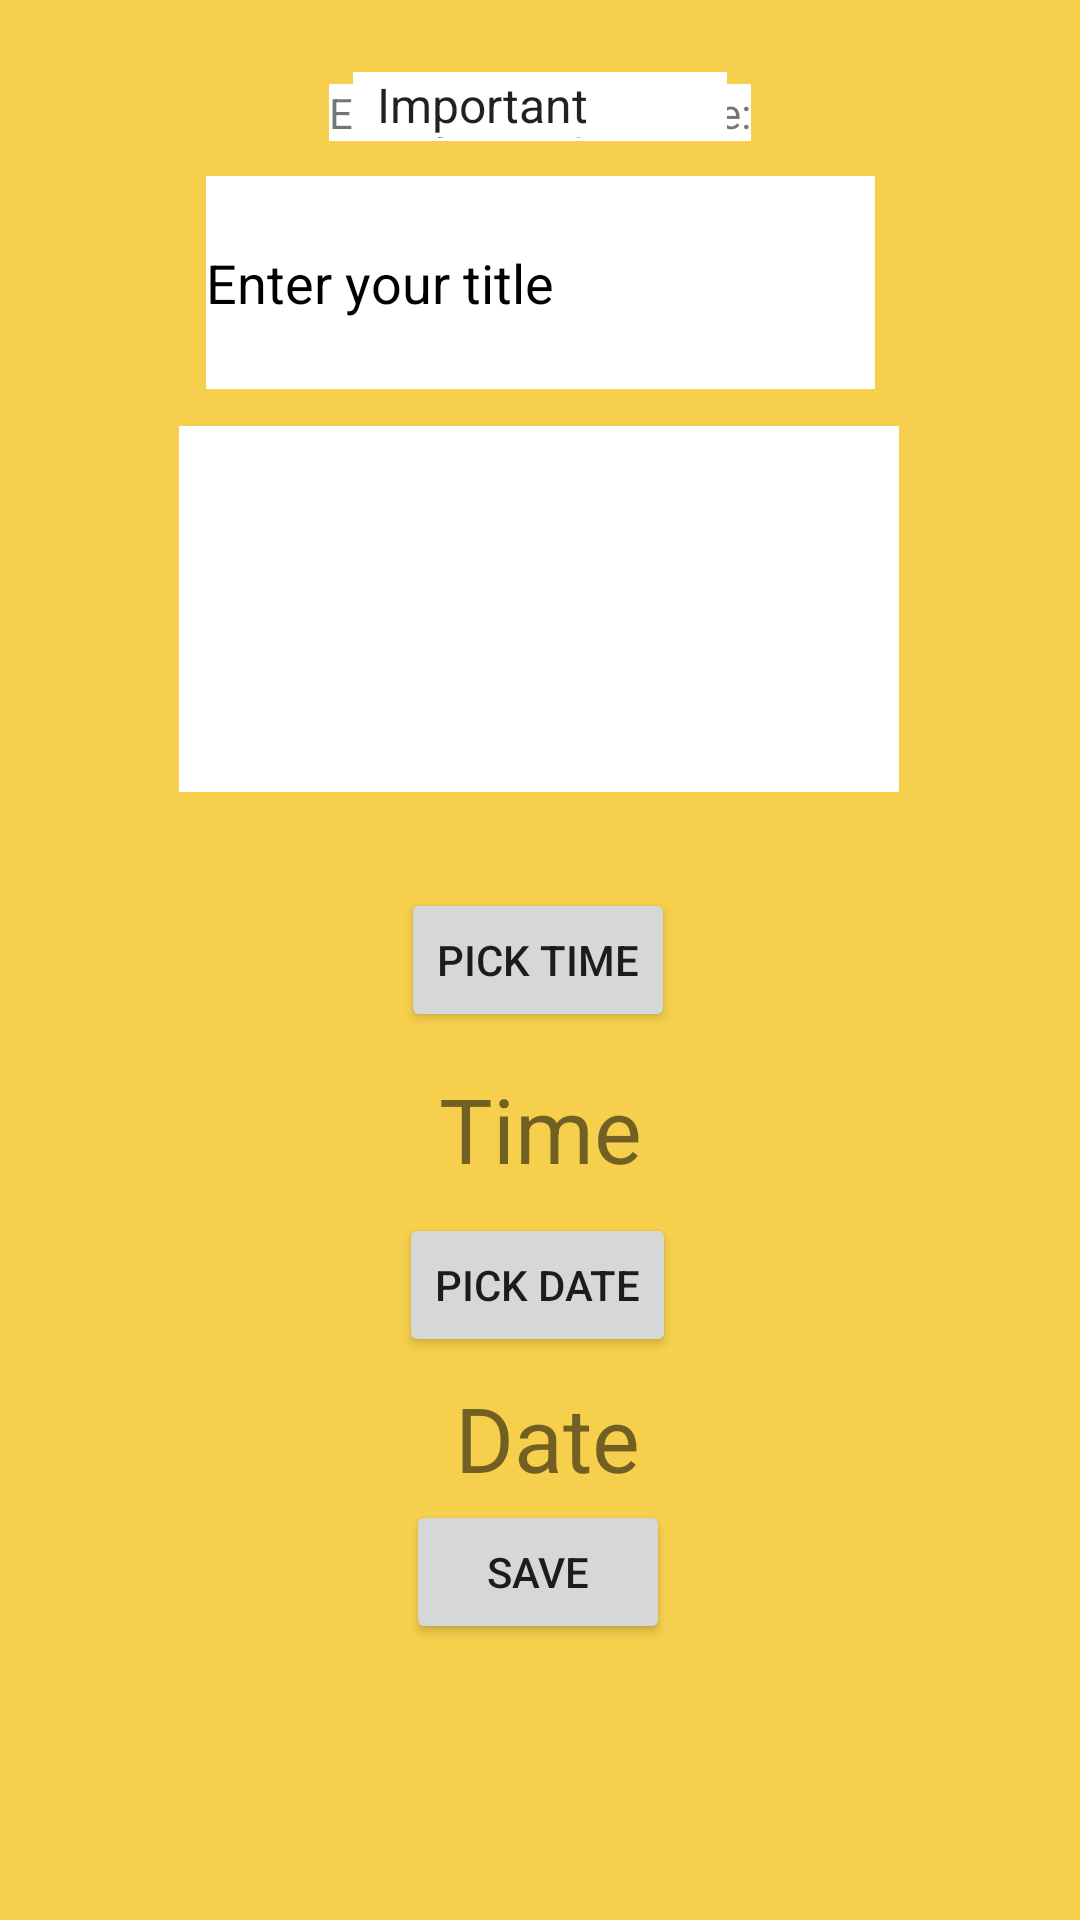

Write the Android layout XML for this screen, with the resource values it uses.
<!-- AndroidManifest.xml: application theme Theme.ToDoApplicationProject -->
<!-- res/layout/fragment_add_todo_.xml -->
<?xml version="1.0" encoding="utf-8"?>
<androidx.constraintlayout.widget.ConstraintLayout xmlns:android="http://schemas.android.com/apk/res/android"
    xmlns:app="http://schemas.android.com/apk/res-auto"
    xmlns:tools="http://schemas.android.com/tools"
    android:id="@+id/frameLayout"
    android:layout_width="match_parent"
    android:layout_height="match_parent"
    android:background="#F6D04D"
    tools:context=".fragment.Add_todo_Fragment">

    <TextView
        android:id="@+id/textView"
        android:layout_width="wrap_content"
        android:layout_height="wrap_content"
        android:layout_marginTop="28dp"
        android:background="#FFFFFF"
        android:text="Enter your importance:"
        app:layout_constraintEnd_toEndOf="parent"
        app:layout_constraintStart_toStartOf="parent"
        app:layout_constraintTop_toTopOf="parent" />

    <Spinner
        android:id="@+id/spinner4"
        android:layout_width="wrap_content"
        android:layout_height="wrap_content"
        android:background="#FFFFFF"
        android:entries="@array/periority"
        android:spinnerMode="dropdown"
        app:layout_constraintBottom_toTopOf="@+id/TitleEditText"
        app:layout_constraintEnd_toEndOf="parent"
        app:layout_constraintStart_toStartOf="parent"
        app:layout_constraintTop_toTopOf="parent"
        app:layout_constraintVertical_bias="0.645" />

    <EditText
        android:id="@+id/TitleEditText"
        android:layout_width="223dp"
        android:layout_height="71dp"
        android:background="#FFFFFF"
        android:ems="10"
        android:hint="Enter your title"
        android:inputType="textPersonName"
        android:textColorHint="#000000"
        app:layout_constraintBottom_toTopOf="@+id/decriptionEditText"
        app:layout_constraintEnd_toEndOf="parent"
        app:layout_constraintStart_toStartOf="parent"
        app:layout_constraintTop_toTopOf="parent"
        app:layout_constraintVertical_bias="0.827" />

    <EditText
        android:id="@+id/decriptionEditText"
        android:layout_width="240dp"
        android:layout_height="122dp"
        android:layout_marginBottom="32dp"
        android:background="#FFFFFF"
        android:ems="10"
        android:inputType="textPersonName"
        app:layout_constraintBottom_toTopOf="@+id/pickTimeBtn"
        app:layout_constraintEnd_toEndOf="parent"
        app:layout_constraintHorizontal_bias="0.497"
        app:layout_constraintStart_toStartOf="parent" />

    <TextView
        android:id="@+id/timeTv"
        android:layout_width="wrap_content"
        android:layout_height="wrap_content"
        android:layout_marginTop="12dp"
        android:text="Time"
        android:textSize="30sp"
        app:layout_constraintBottom_toTopOf="@+id/button4"
        app:layout_constraintEnd_toEndOf="parent"
        app:layout_constraintStart_toStartOf="parent"
        app:layout_constraintTop_toBottomOf="@+id/pickTimeBtn"
        app:layout_constraintVertical_bias="0.0" />

    <Button
        android:id="@+id/pickTimeBtn"
        android:layout_width="wrap_content"
        android:layout_height="wrap_content"
        android:layout_marginBottom="156dp"

        android:clickable="true"
        android:src="@android:drawable/ic_menu_my_calendar"
        android:text="Pick Time"
        app:layout_constraintBottom_toTopOf="@+id/button4"
        app:layout_constraintEnd_toEndOf="parent"

        app:layout_constraintHorizontal_bias="0.498"
        app:layout_constraintStart_toStartOf="parent" />

    <Button
        android:id="@+id/button4"
        android:layout_width="wrap_content"
        android:layout_height="wrap_content"
        android:layout_marginBottom="92dp"
        android:text="Save"
        app:layout_constraintBottom_toBottomOf="parent"
        app:layout_constraintEnd_toEndOf="parent"
        app:layout_constraintHorizontal_bias="0.498"
        app:layout_constraintStart_toStartOf="parent"

        />

    <Button
        android:id="@+id/pickDateBtn"
        android:layout_width="wrap_content"
        android:layout_height="wrap_content"
        android:layout_marginStart="149dp"
        android:layout_marginTop="8dp"
        android:layout_marginEnd="151dp"
        android:text="Pick Date"
        app:layout_constraintEnd_toEndOf="parent"
        app:layout_constraintStart_toStartOf="parent"
        app:layout_constraintTop_toBottomOf="@+id/timeTv" />

    <TextView
        android:id="@+id/dateTv"
        android:layout_width="wrap_content"
        android:layout_height="wrap_content"
        android:layout_marginStart="177dp"
        android:layout_marginTop="7dp"
        android:layout_marginEnd="172dp"
        android:layout_marginBottom="1dp"
        android:text="Date"
        android:textSize="30sp"
        app:layout_constraintBottom_toTopOf="@+id/button4"
        app:layout_constraintEnd_toEndOf="parent"
        app:layout_constraintStart_toStartOf="parent"
        app:layout_constraintTop_toBottomOf="@+id/pickDateBtn" />


</androidx.constraintlayout.widget.ConstraintLayout>
<!-- resources referenced by this layout -->
<resources>
  <string-array name="periority">
          <item>Important</item>
          <item>Mid-Important</item>
          <item>Less-Important</item>
      </string-array>
  <style name="Theme.ToDoApplicationProject" parent="Theme.MaterialComponents.DayNight.DarkActionBar">
          
          <item name="colorPrimary">@color/purple_500</item>
          <item name="colorPrimaryVariant">@color/purple_700</item>
          <item name="colorOnPrimary">@color/white</item>
          
          <item name="colorSecondary">@color/teal_200</item>
          <item name="colorSecondaryVariant">@color/teal_700</item>
          <item name="colorOnSecondary">@color/black</item>
          
          <item name="android:statusBarColor" tools:targetApi="l">?attr/colorPrimaryVariant</item>
          
      </style>
  <color name="purple_500">#FF6200EE</color>
  <color name="purple_700">#FF3700B3</color>
  <color name="white">#FFFFFFFF</color>
  <color name="teal_200">#FF03DAC5</color>
  <color name="teal_700">#FF018786</color>
  <color name="black">#FF000000</color>
</resources>
